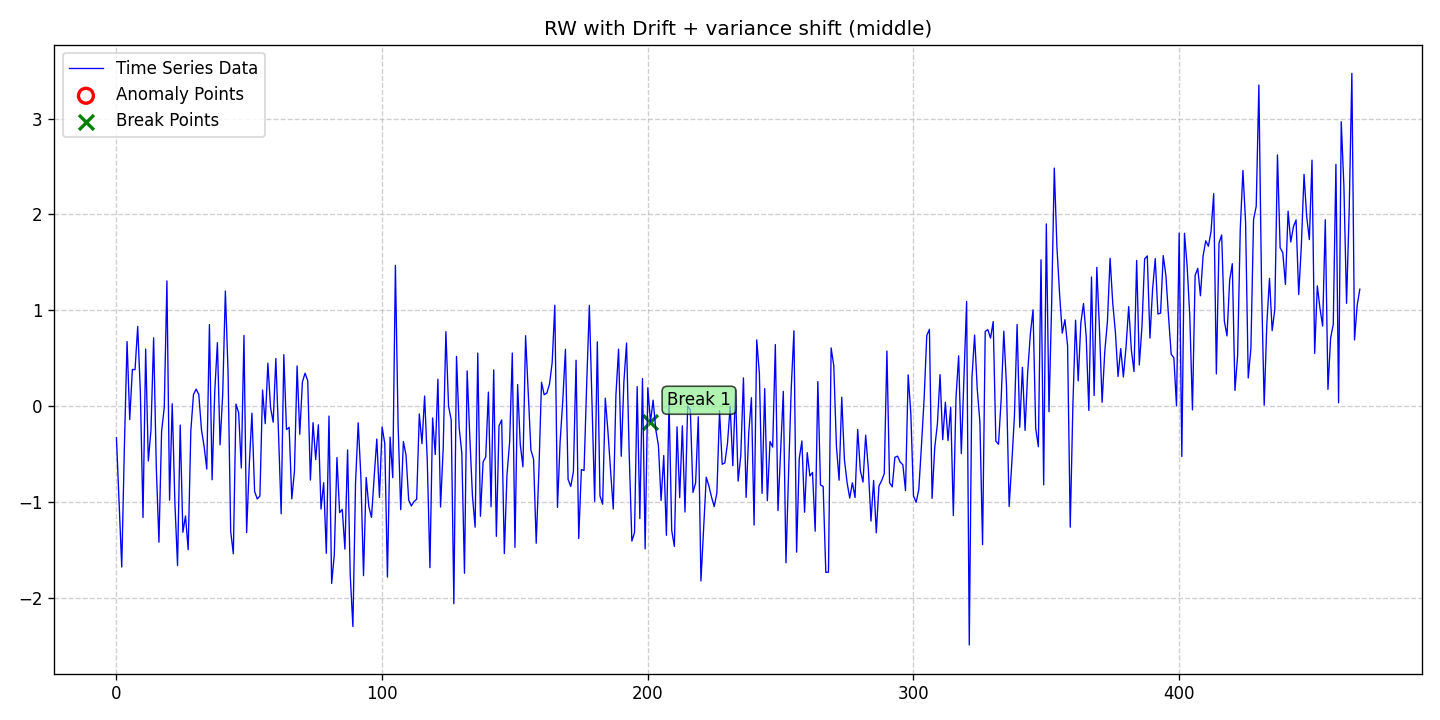

The data file committed next to this chart (first rows):
date, data, stationary, det_lin_up, det_lin_down, det_quad, det_cubic, det_exp, det_damped, stoc_trend, volatility, single_seas, multiple_seas, point_anom_single, point_anom_multi, collect_anom, context_anom, mean_shift, var_shift, trend_shift, point_anom_count, point_anom_location, point_anom_point, collect_anom_count
2020-01-01, -0.3302, 0, 0, 0, 0, 0, 0, 0, 1, 0, 0, 0, 0, 0, 0, 0, 0, 1, 0, 0, none, , 0
2020-01-02, -1.002, 0, 0, 0, 0, 0, 0, 0, 1, 0, 0, 0, 0, 0, 0, 0, 0, 1, 0, 0, none, , 0
2020-01-03, -1.678, 0, 0, 0, 0, 0, 0, 0, 1, 0, 0, 0, 0, 0, 0, 0, 0, 1, 0, 0, none, , 0
2020-01-04, -0.4137, 0, 0, 0, 0, 0, 0, 0, 1, 0, 0, 0, 0, 0, 0, 0, 0, 1, 0, 0, none, , 0
2020-01-05, 0.6738, 0, 0, 0, 0, 0, 0, 0, 1, 0, 0, 0, 0, 0, 0, 0, 0, 1, 0, 0, none, , 0
2020-01-06, -0.1409, 0, 0, 0, 0, 0, 0, 0, 1, 0, 0, 0, 0, 0, 0, 0, 0, 1, 0, 0, none, , 0
2020-01-07, 0.3823, 0, 0, 0, 0, 0, 0, 0, 1, 0, 0, 0, 0, 0, 0, 0, 0, 1, 0, 0, none, , 0
2020-01-08, 0.3802, 0, 0, 0, 0, 0, 0, 0, 1, 0, 0, 0, 0, 0, 0, 0, 0, 1, 0, 0, none, , 0
2020-01-09, 0.8311, 0, 0, 0, 0, 0, 0, 0, 1, 0, 0, 0, 0, 0, 0, 0, 0, 1, 0, 0, none, , 0
2020-01-10, 0.1519, 0, 0, 0, 0, 0, 0, 0, 1, 0, 0, 0, 0, 0, 0, 0, 0, 1, 0, 0, none, , 0
2020-01-11, -1.162, 0, 0, 0, 0, 0, 0, 0, 1, 0, 0, 0, 0, 0, 0, 0, 0, 1, 0, 0, none, , 0
2020-01-12, 0.5948, 0, 0, 0, 0, 0, 0, 0, 1, 0, 0, 0, 0, 0, 0, 0, 0, 1, 0, 0, none, , 0
2020-01-13, -0.572, 0, 0, 0, 0, 0, 0, 0, 1, 0, 0, 0, 0, 0, 0, 0, 0, 1, 0, 0, none, , 0
2020-01-14, -0.2503, 0, 0, 0, 0, 0, 0, 0, 1, 0, 0, 0, 0, 0, 0, 0, 0, 1, 0, 0, none, , 0
2020-01-15, 0.7119, 0, 0, 0, 0, 0, 0, 0, 1, 0, 0, 0, 0, 0, 0, 0, 0, 1, 0, 0, none, , 0
2020-01-16, -0.6365, 0, 0, 0, 0, 0, 0, 0, 1, 0, 0, 0, 0, 0, 0, 0, 0, 1, 0, 0, none, , 0
2020-01-17, -1.42, 0, 0, 0, 0, 0, 0, 0, 1, 0, 0, 0, 0, 0, 0, 0, 0, 1, 0, 0, none, , 0
2020-01-18, -0.2612, 0, 0, 0, 0, 0, 0, 0, 1, 0, 0, 0, 0, 0, 0, 0, 0, 1, 0, 0, none, , 0
2020-01-19, -0.01461, 0, 0, 0, 0, 0, 0, 0, 1, 0, 0, 0, 0, 0, 0, 0, 0, 1, 0, 0, none, , 0
2020-01-20, 1.306, 0, 0, 0, 0, 0, 0, 0, 1, 0, 0, 0, 0, 0, 0, 0, 0, 1, 0, 0, none, , 0
2020-01-21, -0.982, 0, 0, 0, 0, 0, 0, 0, 1, 0, 0, 0, 0, 0, 0, 0, 0, 1, 0, 0, none, , 0
2020-01-22, 0.02449, 0, 0, 0, 0, 0, 0, 0, 1, 0, 0, 0, 0, 0, 0, 0, 0, 1, 0, 0, none, , 0
2020-01-23, -1.009, 0, 0, 0, 0, 0, 0, 0, 1, 0, 0, 0, 0, 0, 0, 0, 0, 1, 0, 0, none, , 0
2020-01-24, -1.664, 0, 0, 0, 0, 0, 0, 0, 1, 0, 0, 0, 0, 0, 0, 0, 0, 1, 0, 0, none, , 0
2020-01-25, -0.1975, 0, 0, 0, 0, 0, 0, 0, 1, 0, 0, 0, 0, 0, 0, 0, 0, 1, 0, 0, none, , 0
2020-01-26, -1.317, 0, 0, 0, 0, 0, 0, 0, 1, 0, 0, 0, 0, 0, 0, 0, 0, 1, 0, 0, none, , 0
2020-01-27, -1.146, 0, 0, 0, 0, 0, 0, 0, 1, 0, 0, 0, 0, 0, 0, 0, 0, 1, 0, 0, none, , 0
2020-01-28, -1.497, 0, 0, 0, 0, 0, 0, 0, 1, 0, 0, 0, 0, 0, 0, 0, 0, 1, 0, 0, none, , 0
2020-01-29, -0.2582, 0, 0, 0, 0, 0, 0, 0, 1, 0, 0, 0, 0, 0, 0, 0, 0, 1, 0, 0, none, , 0
2020-01-30, 0.1209, 0, 0, 0, 0, 0, 0, 0, 1, 0, 0, 0, 0, 0, 0, 0, 0, 1, 0, 0, none, , 0
2020-01-31, 0.1765, 0, 0, 0, 0, 0, 0, 0, 1, 0, 0, 0, 0, 0, 0, 0, 0, 1, 0, 0, none, , 0
2020-02-01, 0.1218, 0, 0, 0, 0, 0, 0, 0, 1, 0, 0, 0, 0, 0, 0, 0, 0, 1, 0, 0, none, , 0
2020-02-02, -0.2444, 0, 0, 0, 0, 0, 0, 0, 1, 0, 0, 0, 0, 0, 0, 0, 0, 1, 0, 0, none, , 0
2020-02-03, -0.4212, 0, 0, 0, 0, 0, 0, 0, 1, 0, 0, 0, 0, 0, 0, 0, 0, 1, 0, 0, none, , 0
2020-02-04, -0.6567, 0, 0, 0, 0, 0, 0, 0, 1, 0, 0, 0, 0, 0, 0, 0, 0, 1, 0, 0, none, , 0
2020-02-05, 0.8508, 0, 0, 0, 0, 0, 0, 0, 1, 0, 0, 0, 0, 0, 0, 0, 0, 1, 0, 0, none, , 0
2020-02-06, -0.769, 0, 0, 0, 0, 0, 0, 0, 1, 0, 0, 0, 0, 0, 0, 0, 0, 1, 0, 0, none, , 0
2020-02-07, 0.1493, 0, 0, 0, 0, 0, 0, 0, 1, 0, 0, 0, 0, 0, 0, 0, 0, 1, 0, 0, none, , 0
2020-02-08, 0.6629, 0, 0, 0, 0, 0, 0, 0, 1, 0, 0, 0, 0, 0, 0, 0, 0, 1, 0, 0, none, , 0
2020-02-09, -0.4037, 0, 0, 0, 0, 0, 0, 0, 1, 0, 0, 0, 0, 0, 0, 0, 0, 1, 0, 0, none, , 0
2020-02-10, 0.1259, 0, 0, 0, 0, 0, 0, 0, 1, 0, 0, 0, 0, 0, 0, 0, 0, 1, 0, 0, none, , 0
2020-02-11, 1.201, 0, 0, 0, 0, 0, 0, 0, 1, 0, 0, 0, 0, 0, 0, 0, 0, 1, 0, 0, none, , 0
2020-02-12, 0.3702, 0, 0, 0, 0, 0, 0, 0, 1, 0, 0, 0, 0, 0, 0, 0, 0, 1, 0, 0, none, , 0
2020-02-13, -1.308, 0, 0, 0, 0, 0, 0, 0, 1, 0, 0, 0, 0, 0, 0, 0, 0, 1, 0, 0, none, , 0
2020-02-14, -1.541, 0, 0, 0, 0, 0, 0, 0, 1, 0, 0, 0, 0, 0, 0, 0, 0, 1, 0, 0, none, , 0
2020-02-15, 0.02118, 0, 0, 0, 0, 0, 0, 0, 1, 0, 0, 0, 0, 0, 0, 0, 0, 1, 0, 0, none, , 0
2020-02-16, -0.06771, 0, 0, 0, 0, 0, 0, 0, 1, 0, 0, 0, 0, 0, 0, 0, 0, 1, 0, 0, none, , 0
2020-02-17, -0.6457, 0, 0, 0, 0, 0, 0, 0, 1, 0, 0, 0, 0, 0, 0, 0, 0, 1, 0, 0, none, , 0
2020-02-18, 0.7371, 0, 0, 0, 0, 0, 0, 0, 1, 0, 0, 0, 0, 0, 0, 0, 0, 1, 0, 0, none, , 0
2020-02-19, -1.319, 0, 0, 0, 0, 0, 0, 0, 1, 0, 0, 0, 0, 0, 0, 0, 0, 1, 0, 0, none, , 0
2020-02-20, -0.6126, 0, 0, 0, 0, 0, 0, 0, 1, 0, 0, 0, 0, 0, 0, 0, 0, 1, 0, 0, none, , 0
2020-02-21, -0.07369, 0, 0, 0, 0, 0, 0, 0, 1, 0, 0, 0, 0, 0, 0, 0, 0, 1, 0, 0, none, , 0
2020-02-22, -0.8887, 0, 0, 0, 0, 0, 0, 0, 1, 0, 0, 0, 0, 0, 0, 0, 0, 1, 0, 0, none, , 0
2020-02-23, -0.9681, 0, 0, 0, 0, 0, 0, 0, 1, 0, 0, 0, 0, 0, 0, 0, 0, 1, 0, 0, none, , 0
2020-02-24, -0.9383, 0, 0, 0, 0, 0, 0, 0, 1, 0, 0, 0, 0, 0, 0, 0, 0, 1, 0, 0, none, , 0
2020-02-25, 0.1673, 0, 0, 0, 0, 0, 0, 0, 1, 0, 0, 0, 0, 0, 0, 0, 0, 1, 0, 0, none, , 0
2020-02-26, -0.1834, 0, 0, 0, 0, 0, 0, 0, 1, 0, 0, 0, 0, 0, 0, 0, 0, 1, 0, 0, none, , 0
2020-02-27, 0.448, 0, 0, 0, 0, 0, 0, 0, 1, 0, 0, 0, 0, 0, 0, 0, 0, 1, 0, 0, none, , 0
2020-02-28, -0.01248, 0, 0, 0, 0, 0, 0, 0, 1, 0, 0, 0, 0, 0, 0, 0, 0, 1, 0, 0, none, , 0
2020-02-29, -0.1683, 0, 0, 0, 0, 0, 0, 0, 1, 0, 0, 0, 0, 0, 0, 0, 0, 1, 0, 0, none, , 0
... 409 more rows
